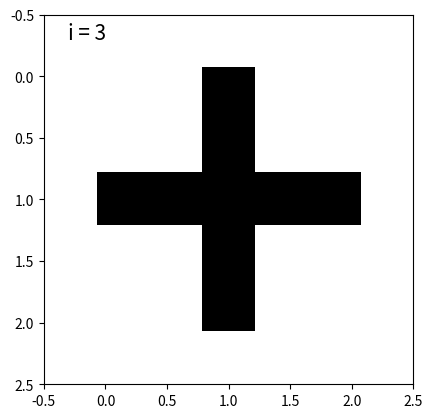

This chart was generated by the following Python code:
import numpy as np
import matplotlib.pyplot as plt
import matplotlib.animation as animation
from typing import Tuple, List

# https://stackoverflow.com/questions/38965410/how-to-show-image-sequences-as-video-clip-on-python


def initiate_array():
    """
    Initiates 3*3 array with 1 in the middle.
    """
    arr = np.zeros((3, 3))
    arr[1, 1] = 1
    return arr


def inflate_array(arr: np.array):
    """
    Adds a layer off zeros to the borders of array.
    """
    dim = arr.shape[0]
    new_arr = np.zeros((dim + 2, dim + 2))
    new_arr[1:-1, 1:-1] = arr
    return new_arr


def next_step(a: np.array):
    """
    Takes an array and updates it by the rules of boxes.
    """
    a = inflate_array(a)
    cells_to_mark_list = find_boxes_with_one_neighbour(a)
    a = mark_cells_in_list(a, cells_to_mark_list)
    return a


def find_boxes_with_one_neighbour(a: np.array):
    """
    Check which empty (0 marked) boxes have only one friend (1 marked)
    """
    cells_to_mark_list = []  # list of tuples, (row,col)
    for row in range(a.shape[0]):
        for col in range(a.shape[1]):
            if a[row, col] == 0 and num_of_neighbours(a, (row, col)) == 1:
                cells_to_mark_list.append((row, col))
    return cells_to_mark_list


def num_of_neighbours(a: np.array, inds: Tuple[int, int]) -> int:
    """
    Gets an array of 1/0, and indices of a cell (that is '0')
    Returns the number of direct neighbor cells with '1' value.
    """
    row = inds[0]
    col = inds[1]
    assert a[row, col] == 0, "cell checked is not zero itself"

    num_of_ones = 0
    if row != 0:
        num_of_ones += a[row - 1, col]
    if row != a.shape[0] - 1:
        num_of_ones += a[row + 1, col]
    if col != 0:
        num_of_ones += a[row, col - 1]
    if col != a.shape[1] - 1:
        num_of_ones += a[row, col + 1]

    return int(num_of_ones)


def mark_cells_in_list(a: np.array, cell_lst: List[Tuple]):
    """
    Gets a list of tuples (row, col), marks them 1 in the array.
    """
    for cell in cell_lst:
        a[cell] = 1
    return a


def updatefig(*args):
    """
    Updates figure with new a
    """
    global a, i
    a = next_step(a)
    im.set_array(a)
    i += 1
    i_text.set_text(i_template % i)
    return (im, i_text)


if __name__ == "__main__":
    a = initiate_array()

    #########################
    fig = plt.figure()

    im = plt.imshow(a, cmap="Greys", animated=True)
    i = 1
    i_template = "i = %d"
    i_text = plt.text(-0.3, -0.3, "", fontsize=15)

    ani = animation.FuncAnimation(fig, updatefig, interval=100, blit=True)
    plt.show()
